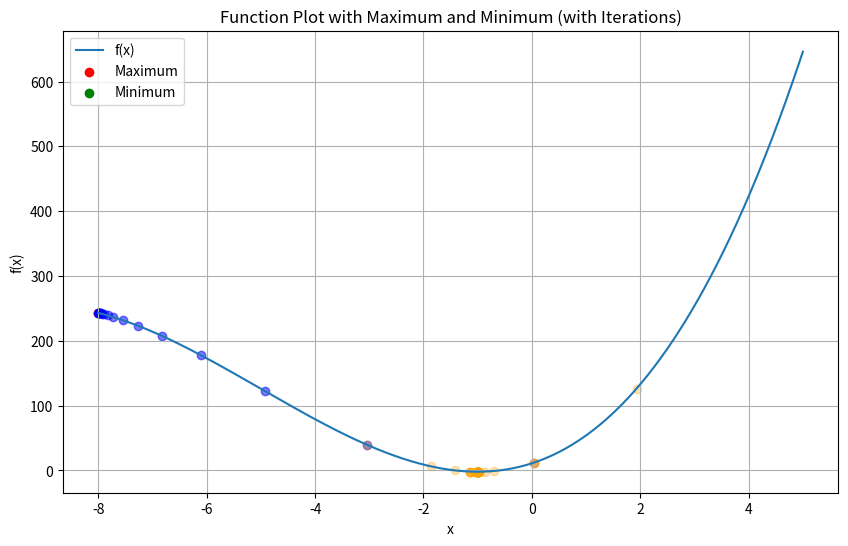

Here is the Python script that generated this plot:
import math
import numpy as np
import matplotlib.pyplot as plt


def f(x):
    return x ** 3 + 15 * x ** 2 + 27 * x + 11


def golden_ratio_method(f, a, b, epsilon, is_maximum=True):
    k = (math.sqrt(5) - 1) / 2
    x1 = b - k * (b - a)
    x2 = a + k * (b - a)

    iterations = [(x1, x2)]

    while abs(x2 - x1) > epsilon:
        if is_maximum:
            if f(x1) > f(x2):
                b = x2
                x2 = x1
                x1 = b - k * (b - a)
            else:
                a = x1
                x1 = x2
                x2 = a + k * (b - a)
        else:
            if f(x1) < f(x2):
                b = x2
                x2 = x1
                x1 = b - k * (b - a)
            else:
                a = x1
                x1 = x2
                x2 = a + k * (b - a)

        iterations.append((x1, x2))

    x_optimal = (a + b) / 2
    return x_optimal, iterations


a = -8.0
b = 5.0
epsilon = 0.001

maximum, iterations_max = golden_ratio_method(f, a, b, epsilon, is_maximum=True)
minimum, iterations_min = golden_ratio_method(f, a, b, epsilon, is_maximum=False)

# Plotting the function
x_values = np.linspace(a, b, 1000)
y_values = f(x_values)

plt.figure(figsize=(10, 6))
plt.plot(x_values, y_values, label='f(x)')
plt.scatter([maximum], [f(maximum)], color='red', label='Maximum')
plt.scatter([minimum], [f(minimum)], color='green', label='Minimum')

# Plotting iterations
for x1, x2 in iterations_max:
    plt.scatter([x1, x2], [f(x1), f(x2)], color='blue', alpha=0.3)

for x1, x2 in iterations_min:
    plt.scatter([x1, x2], [f(x1), f(x2)], color='orange', alpha=0.3)

plt.xlabel('x')
plt.ylabel('f(x)')
plt.title('Function Plot with Maximum and Minimum (with Iterations)')
plt.legend()
plt.grid(True)
plt.show()

print("Maksimum funkcji znajduje się w punkcie:", maximum)
print("Minimum funkcji znajduje się w punkcie:", minimum)
